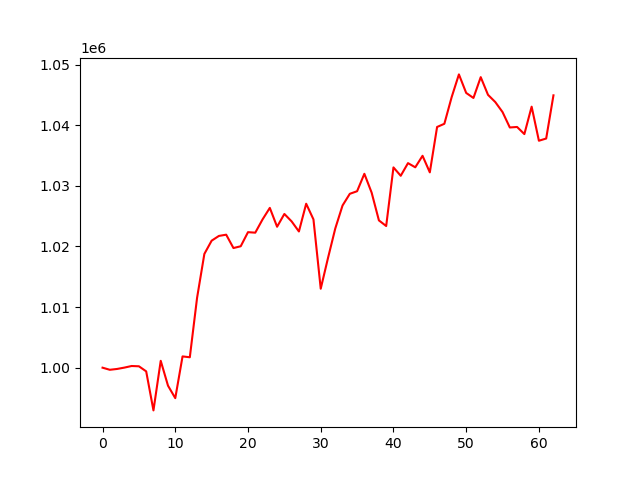

The table this chart was drawn from, first rows:
, 0
0, 1000000
1, 999653
2, 999790
3, 1000011
4, 1000276
5, 1000230
6, 999394
7, 992953
8, 1001133
9, 997032
10, 994973
11, 1001859
12, 1001718
13, 1011540
14, 1018764
15, 1020949
16, 1021733
17, 1021938
18, 1019735
19, 1020030
20, 1022354
21, 1022270
22, 1024456
23, 1026359
24, 1023247
25, 1025358
26, 1024128
27, 1022469
28, 1027044
29, 1024461
30, 1013026
31, 1018092
32, 1022960
33, 1026754
34, 1028682
35, 1029107
36, 1031983
37, 1028876
38, 1024296
39, 1023367
40, 1033038
41, 1031656
42, 1033742
43, 1033053
44, 1034953
45, 1032219
46, 1039706
47, 1040233
48, 1044618
49, 1048379
50, 1045322
51, 1044490
52, 1047926
53, 1045009
54, 1043818
55, 1042165
56, 1039623
57, 1039708
58, 1038532
59, 1043056
... 3 more rows
